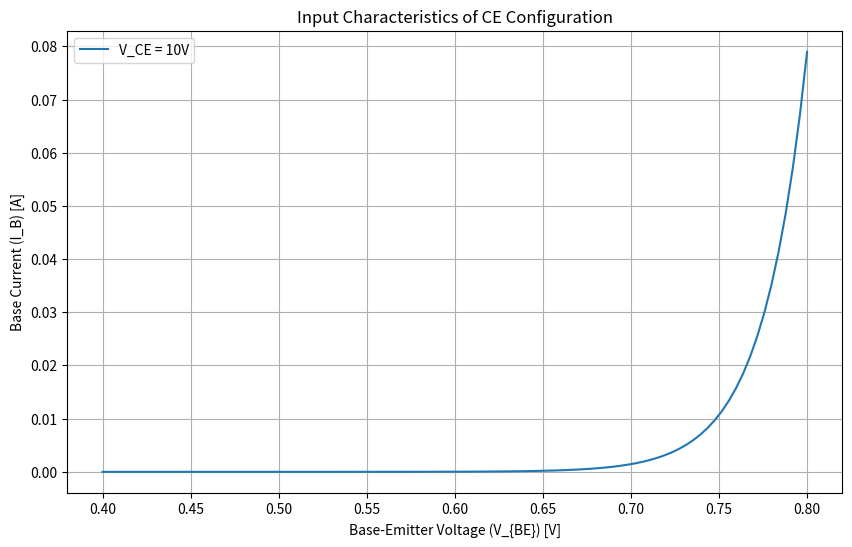
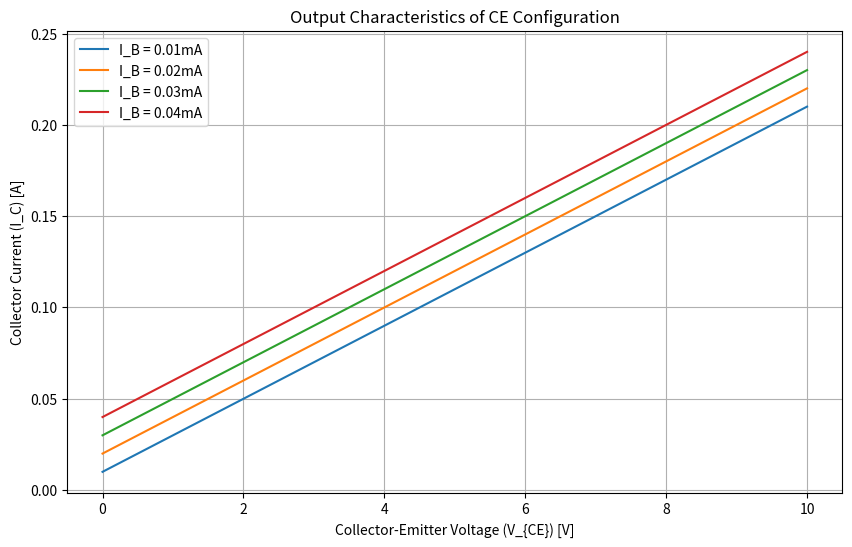

Python code for these plots, in order:
import matplotlib.pyplot as plt
import numpy as np

# Input Characteristics
V_BE = np.linspace(0.4, 0.8, 100)
I_B = [10**-15 * (np.exp(vbe / 0.025) - 1) for vbe in V_BE]

plt.figure(figsize=(10, 6))
plt.plot(V_BE, I_B, label='V_CE = 10V')
plt.xlabel('Base-Emitter Voltage (V_{BE}) [V]')
plt.ylabel('Base Current (I_B) [A]')
plt.title('Input Characteristics of CE Configuration')
plt.legend()
plt.grid(True)
plt.show()

# Output Characteristics
V_CE = np.linspace(0, 10, 100)
I_C = [0.02 * vce for vce in V_CE]

plt.figure(figsize=(10, 6))
for i in range(1, 5):
    plt.plot(V_CE, [i * 0.01 + 0.02 * vce for vce in V_CE], label=f'I_B = {i * 0.01}mA')
plt.xlabel('Collector-Emitter Voltage (V_{CE}) [V]')
plt.ylabel('Collector Current (I_C) [A]')
plt.title('Output Characteristics of CE Configuration')
plt.legend()
plt.grid(True)
plt.show()
